Run: headless pygame with SDL's dummy video driver; simulated clock (each Clock.tick advances the game by its frame time, no real sleeping); random seed 0; keys injected as events and as key.get_pressed() state; no mouse input.
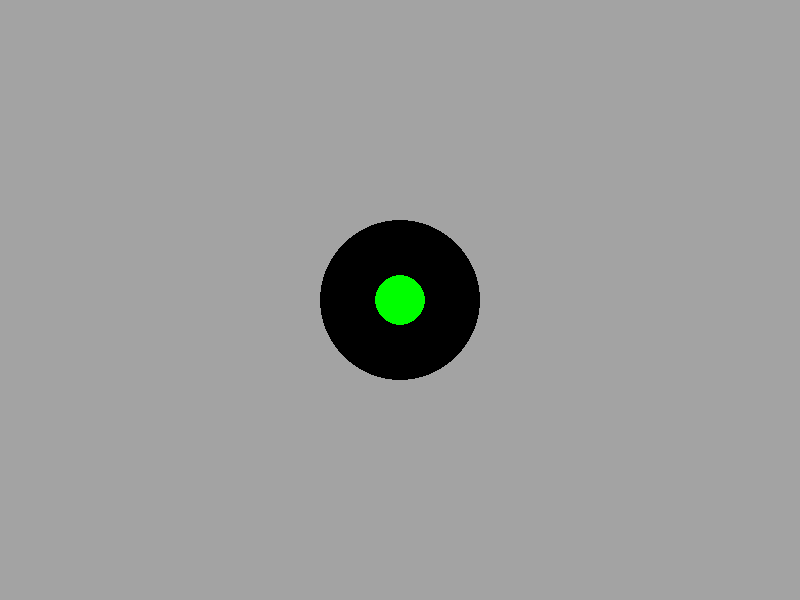
Frame 1 of 4 · flips 1–60 · no input
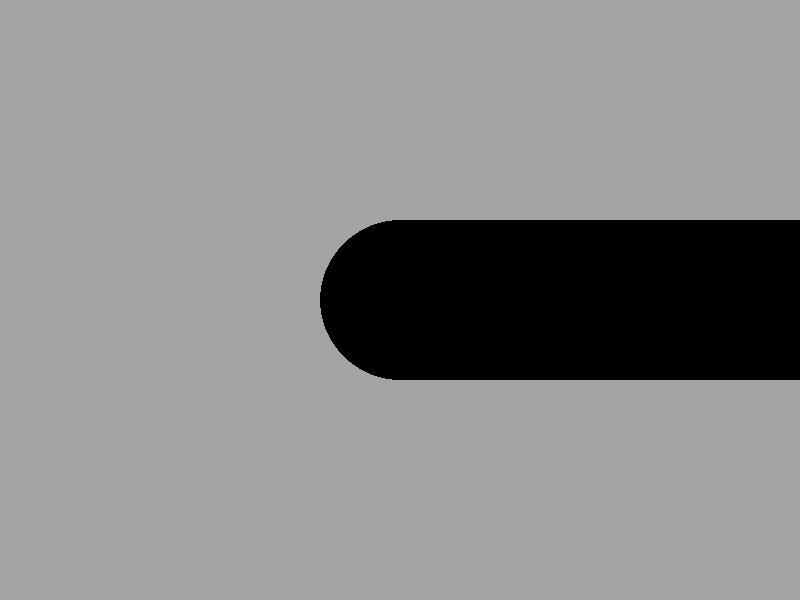
Frame 2 of 4 · flips 61–180 · tapped SPACE, RETURN · held RIGHT (→), D
Frame 3 of 4 · flips 181–300 · held DOWN (↓), S · screen unchanged from frame 2, image omitted
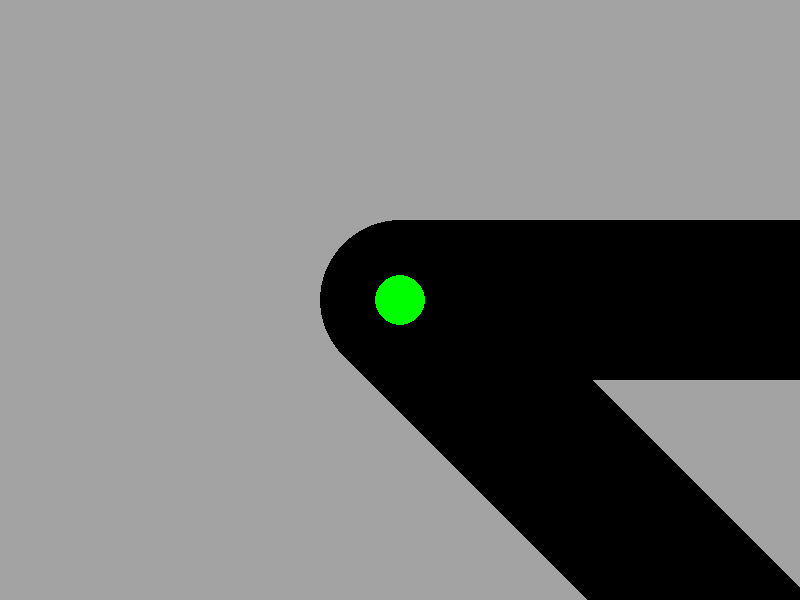
Frame 4 of 4 · flips 301–420 · held LEFT (←), A, UP (↑), W

The pygame program that drew these frames:

import pygame
import math

# https://www.codewithc.com/advanced-fog-of-war-techniques-in-pygame/?amp=1

pygame.init()

# Game constants
SCREEN_WIDTH = 800
SCREEN_HEIGHT = 600
FOG_COLOR = (190, 190, 190)

# Initialize the screen and clock
screen = pygame.display.set_mode((SCREEN_WIDTH, SCREEN_HEIGHT))
clock = pygame.time.Clock()

# Fog of war effect layer
fog_layer = pygame.Surface((SCREEN_WIDTH, SCREEN_HEIGHT))
fog_layer.fill(FOG_COLOR)
fog_layer.set_alpha(220)  # Semi-transparent

# Game loop flag and player position
running = True
player_pos = (SCREEN_WIDTH // 2, SCREEN_HEIGHT // 2)

# Player settings
player_radius = 25
player_color = (0, 255, 0)
player_vision_radius = 80

while running:
    # Event handling
    for event in pygame.event.get():
        if event.type == pygame.QUIT:
            running = False

    # Update player position based on key presses
    keys = pygame.key.get_pressed()
    if keys[pygame.K_LEFT]:
        player_pos = (player_pos[0] - 5, player_pos[1])
    if keys[pygame.K_RIGHT]:
        player_pos = (player_pos[0] + 5, player_pos[1])
    if keys[pygame.K_UP]:
        player_pos = (player_pos[0], player_pos[1] - 5)
    if keys[pygame.K_DOWN]:
        player_pos = (player_pos[0], player_pos[1] + 5)

    # Clear the screen and apply the fog
    screen.fill((0, 0, 0))
    screen.blit(fog_layer, (0, 0))
    
    # Vision circle that reveals the map
    vision_circle = pygame.Surface((player_vision_radius * 2, player_vision_radius * 2), pygame.SRCALPHA)
    # pygame.draw.circle(vision_circle, (0, 0, 0, 0), (player_vision_radius, player_vision_radius), player_vision_radius)
    pygame.draw.circle(vision_circle, (255, 255, 255, 0), (player_vision_radius,player_vision_radius), player_vision_radius)

    # Blit the vision circle onto the fog layer
    fog_layer.blit(vision_circle, (player_pos[0] - player_vision_radius, player_pos[1] - player_vision_radius), special_flags=pygame.BLEND_RGBA_SUB)

    # Redraw the player
    pygame.draw.circle(screen, player_color, player_pos, player_radius)
    
    # Update the display
    pygame.display.flip()

    # Cap the frame rate
    clock.tick(60)

pygame.quit()
